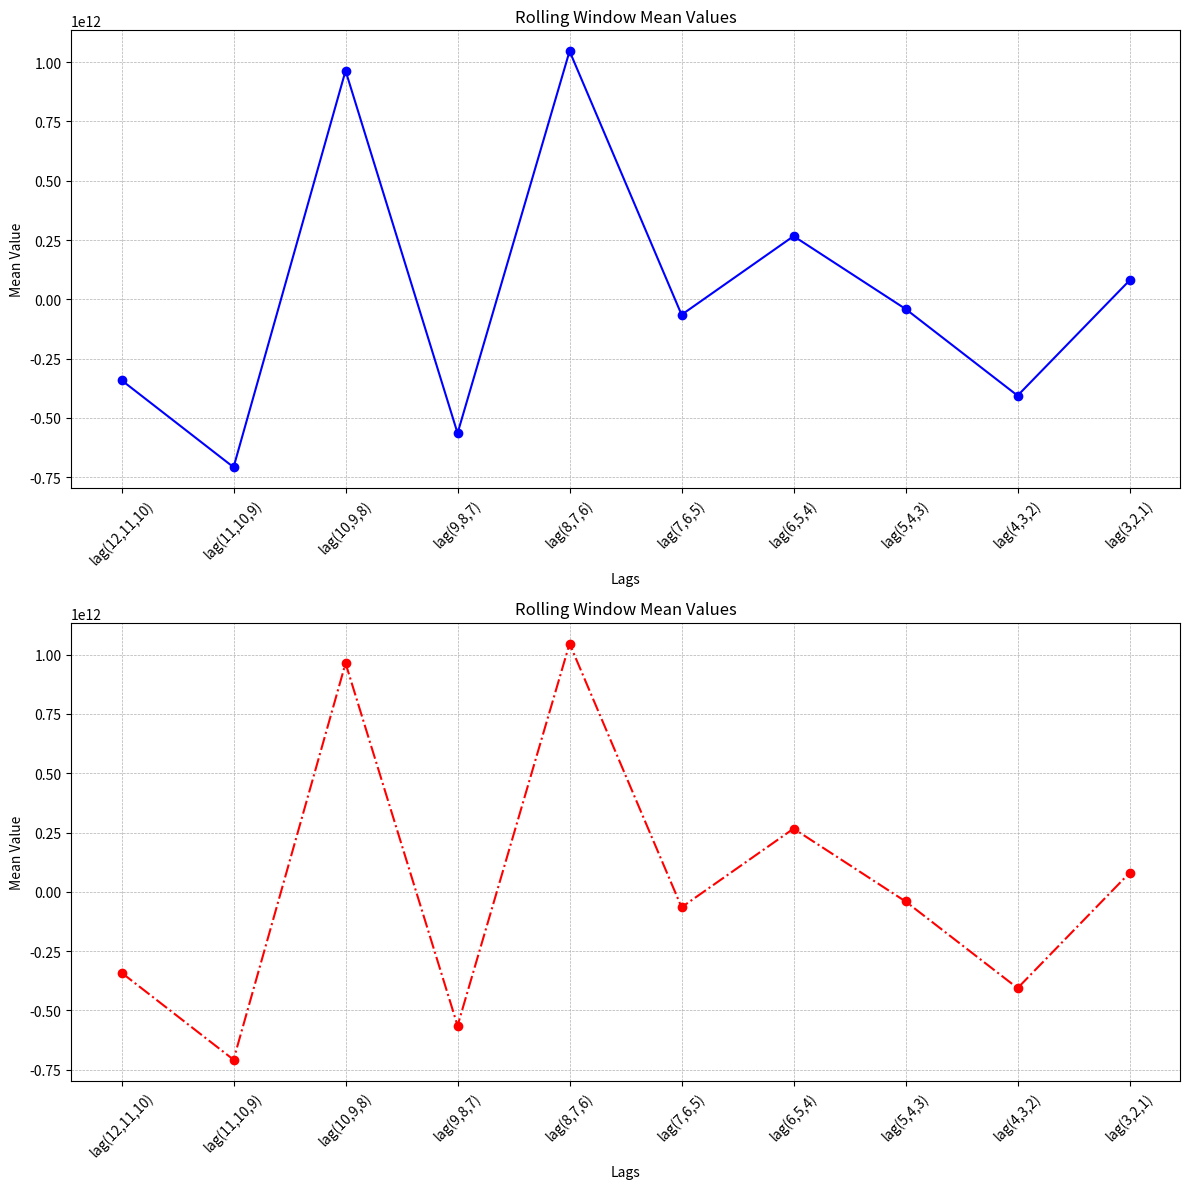

Reproduce this figure in Python.
import matplotlib.pyplot as plt

# Example data
# data = [1, 2, 3, 4, 5, 6, 7, 8, 9, 10]
#
# # Rolling window visualization
# window_size = 5
# rolling_windows = [data[i:i+window_size] for i in range(len(data)-window_size+1)]
#
# plt.figure(figsize=(10, 6))
# for i, window in enumerate(rolling_windows):
#     plt.plot(range(i, i+window_size), window, label=f"Window starting at {i}")
# plt.title('Rolling Window Visualization')
# plt.legend()
# plt.show()

# # Extending window visualization
# extending_windows = [data[:i+1] for i in range(len(data))]
#
# plt.figure(figsize=(10, 6))
# for i, window in enumerate(extending_windows):
#     plt.plot(window, label=f"Window size {i+1}")
# plt.title('Extending Window Visualization')
# plt.legend()
# plt.show()

# import matplotlib.pyplot as plt
#
# # Rolling window mean values
rolling_window_means = [-3.41182412e+11, -7.07880715e+11, 9.63804407e+11, -5.64542188e+11,
                        1.04634699e+12, -6.50936910e+10, 2.66356010e+11, -4.07380950e+10,
                        -4.06045976e+11, 7.98550461e+10]
#
# # Labels for the x-axis. Starting from lag(12,11,10) for the first value and then one lag for each subsequent value
# lags = ['lag(12,11,10)', 'lag(11,10,9)', 'lag(10,9,8)', 'lag(9,8,7)', 'lag(8,7,6)', 'lag(7,6,5)',
#         'lag(6,5,4)', 'lag(5,4,3)', 'lag(4,3,2)', 'lag(3,2,1)']
#
# plt.figure(figsize=(12,6))
# plt.plot(lags, rolling_window_means, marker='o', color='b', linestyle='-')
# plt.title('Rolling Window Mean Values')
# plt.xlabel('Lags')
# plt.ylabel('Mean Value')
# plt.grid(True, which='both', linestyle='--', linewidth=0.5)
# plt.xticks(rotation=45)
# plt.tight_layout()
#
# plt.show()

import matplotlib.pyplot as plt

# Assuming you have your rolling_window_means values defined somewhere above
lags = ['lag(12,11,10)', 'lag(11,10,9)', 'lag(10,9,8)', 'lag(9,8,7)', 'lag(8,7,6)', 'lag(7,6,5)',
        'lag(6,5,4)', 'lag(5,4,3)', 'lag(4,3,2)', 'lag(3,2,1)']

# Create a 2x1 subplot layout
fig, axes = plt.subplots(nrows=2, ncols=1, figsize=(12, 12))

# Plot for the first subplot
axes[0].plot(lags, rolling_window_means, marker='o', color='b', linestyle='-')
axes[0].set_title('Rolling Window Mean Values')
axes[0].set_xlabel('Lags')
axes[0].set_ylabel('Mean Value')
axes[0].grid(True, which='both', linestyle='--', linewidth=0.5)
axes[0].tick_params(axis='x', rotation=45)

# Plot for the second subplot - you can modify or duplicate the content as per your needs
axes[1].plot(lags, rolling_window_means, marker='o', color='r', linestyle='-.')
axes[1].set_title('Rolling Window Mean Values')
axes[1].set_xlabel('Lags')
axes[1].set_ylabel('Mean Value')
axes[1].grid(True, which='both', linestyle='--', linewidth=0.5)
axes[1].tick_params(axis='x', rotation=45)

plt.tight_layout()
plt.show()



